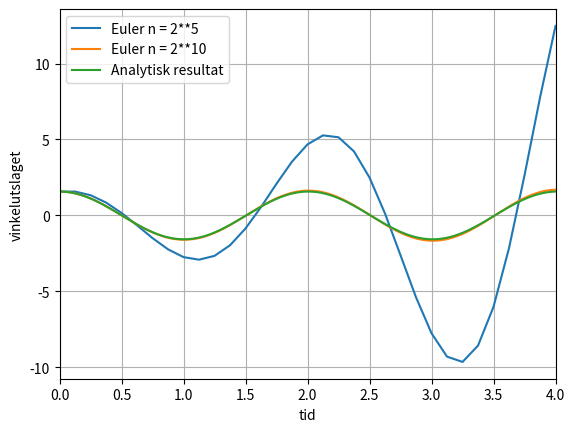

Here is the Python script that generated this plot:
"""
MAT-INF 1100
Oblig 2
Hausten 2018

Christopher Pavelich
"""

"""
Oppgåve 2
"""
import numpy as np
import matplotlib.pyplot as plt

# c)

def lin_pendel_euler(v0, theta0, g, L, N, h):

	v = []
	v.append(v0)
	theta = []
	theta.append(theta0)

	for k in range (1,N+1):
		v.append(v[k-1] - (g*h*theta[k-1]))
		theta.append(theta[k-1] + (h*(v[k-1]/L)))
	return v, theta


def analytisk_pendel(v0, theta0, g, L, t):
    theta_t = (theta0*np.cos(np.sqrt(g/L)*t)) + ((v0/g)*np.sqrt(g/L)*np.sin(np.sqrt(g/L)*t))
    return theta_t

g = 9.81
L = 1
v0 = 0
theta0 = np.pi/2
T = 4


N = 2**5
h = T/N
v_n2_5, theta_n2_5 = lin_pendel_euler(v0, theta0, g, L, N, h)


N = 2**10
h = T/N
v_n2_5, theta_n2_10 = lin_pendel_euler(v0, theta0, g, L, N, h)

t = np.linspace(0,4,1001)
theta = analytisk_pendel(v0, theta0, g, L, t)

# e)

print('\t N\tError')
epsilon_h = []
for x in range (4, 11):
	N = 2**x
	h = T/N
	epsilon_h.append((h, abs(lin_pendel_euler(v0, theta0, g, L, N, h)[1][N] \
	 - analytisk_pendel(v0, theta0, g, L, t[-1]))))

	print ('\t2**%g\t%g' %(x, epsilon_h[x-4][1]))

# f)

print('\t N\t Error \t\t    p')
orden_p = []
for j in range(6):
    N  = 2**(j+4)
    h1 = epsilon_h[j][0]
    h2 = epsilon_h[j+1][0]
    
    e_h1 = epsilon_h[j][1]
    e_h2 = epsilon_h[j+1][1]
    
    orden_p.append(np.log(e_h1/e_h2)/np.log(h1/h2))
    
    print ('\t2**%g\t %g \t %g' %(j+4, abs(epsilon_h[j][1]), orden_p[j]))



# d)
plt.plot(np.linspace(0,4,2**5+1), theta_n2_5, label = 'Euler n = 2**5')
plt.plot(np.linspace(0,4,2**10+1), theta_n2_10, label = 'Euler n = 2**10')
plt.plot(t, theta, label = 'Analytisk resultat')
plt.xlabel('tid')
plt.ylabel('vinkelutslaget')
plt.xlim(0,4)
plt.legend()

plt.grid()
plt.show()






"""
Terminal> python Oppgave_2.py
     N      Error
    2**4    27.3939
    2**5    10.9065
    2**6    3.56439
    2**7    1.31314
    2**8    0.561413
    2**9    0.259755
    2**10   0.12498
     N       Error              p
    2**4     27.3939         1.32867
    2**5     10.9065         1.61346
    2**6     3.56439         1.44064
    2**7     1.31314         1.22588
    2**8     0.561413        1.11191
    2**9     0.259755        1.05546

Programmet teiknar tre figurar i same vindu.

"""
